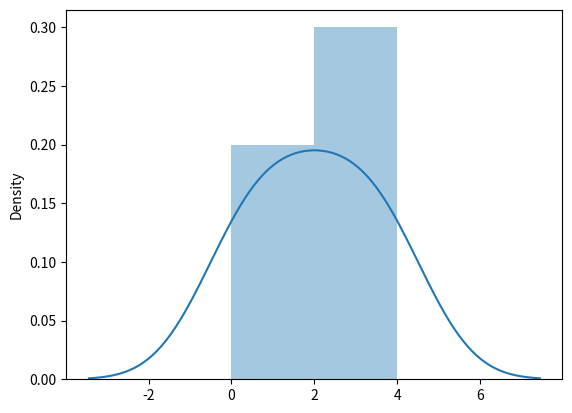

This figure's Python source:
import  matplotlib.pyplot as plt
import seaborn as srn
srn.distplot([0,1,2,3,4])
plt.show()